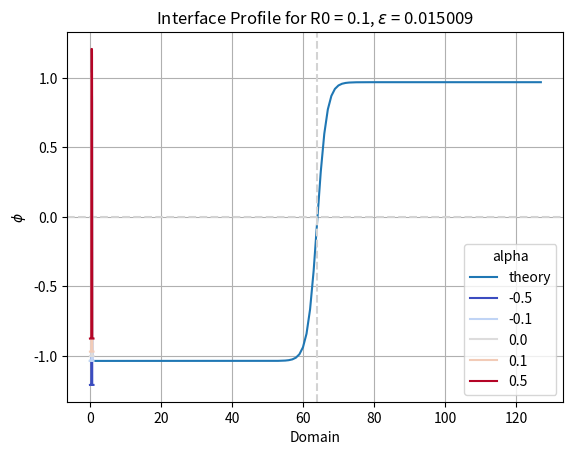

Reproduce this figure in Python. (Note: this script raises an exception after producing the figure.)
#%%
import pandas as pd
import numpy as np
import matplotlib.pyplot as plt
import seaborn as sns
nx = 128
alpha = -0.1
offset = -2

#beta, phi_1, phi_2
param_dict = {-0.5:[0.679355124356581,-1.2074996663997333,0.8741663330663997],
              -0.1:[0.7024393586862704,-1.0349986134211147,0.968331946754448],
                0: [1/np.sqrt(2), -1, 1],
              0.1:[0.7059312080025176,-0.9683319467544478, 1.0349986134211147],
              0.5:[0.679366220486757,-0.8741663330663997, 1.2074996663997333]}

def equilibrium_interface(x,beta, phi_1, phi_2):
    return (phi_2 + phi_1*np.exp(-x/beta))/(1+np.exp(-x/beta))

h = 1 / nx
M = 8
gam = M * (1 / nx) / (2 * np.sqrt(2) * np.arctanh(0.9))
interface_location=nx/2
xx = np.linspace(0,h*(nx-1),nx)
yy = [equilibrium_interface((x-(interface_location)*h)/gam, param_dict[alpha][0],param_dict[alpha][1],param_dict[alpha][2]) for x in xx]
plt.plot(yy, label = "theory")
plt.axhline(y=0, linestyle="--", color='lightgrey')
plt.axvline(x=int(interface_location), linestyle="--", color='lightgrey')
plt.title(
    f"Interface profile"
)
plt.xlabel("Gridpoint")
plt.ylabel(r"$\phi$")
plt.legend()
plt.show()
# %%
import numpy as np
import matplotlib.pyplot as plt
import seaborn as sns
import pandas as pd

#beta, phi_1, phi_2
param_dict = {-0.5:[0.679355124356581,-1.2074996663997333,0.8741663330663997],
              -0.1:[0.7024393586862704,-1.0349986134211147,0.968331946754448],
                0: [1/np.sqrt(2), -1, 1],
              0.1:[0.7059312080025176,-0.9683319467544478, 1.0349986134211147],
              0.5:[0.679366220486757,-0.8741663330663997, 1.2074996663997333]}
def initialization_from_function_v2(nx, ny, beta, phi_1, phi_2, R0=0.1, gam=0.01):
    # Step size
    h = 1.0 / nx

    # Create x and y arrays
    x = h * np.arange(nx)
    y = h * np.arange(ny)

    # Create meshgrid
    xx, yy = np.meshgrid(x, y, indexing='ij')

    # Compute the distance from the center (0.5, 0.5)
    R = np.sqrt((xx - 0.5)**2 + (yy - 0.5)**2)

    # Compute phi based on the given formula
    phi = (phi_2 + phi_1 * np.exp((R - R0) / (beta * gam))) / (1 + np.exp((R - R0) / (beta * gam)))

    return phi

# Parameters
nx, ny = 256, 256

R0 = 0.1

M = 8
gam = M * (1 / nx) / (2 * np.sqrt(2) * np.arctanh(0.9))

full_df = pd.DataFrame(columns = ["x","y","alpha"])
for alpha in [-0.5, -0.1, 0, 0.1, 0.5]:
    beta, phi_1, phi_2 = param_dict[alpha]
    # Generate phi
    phi = initialization_from_function_v2(nx, ny, beta, phi_1, phi_2, R0, gam)

    # Plot 1D slice across the middle (halfway through the matrix)
    middle_index = ny // 2
    phi_slice = phi[:, middle_index]
    xs = np.linspace(0, 1, nx)
    full_df = pd.concat([full_df, pd.DataFrame({"x":xs, "y":phi_slice,"alpha":[alpha]*len(xs)})])

# Plot
sns.lineplot(data = full_df, x = "x", y = "y", hue = "alpha",palette="coolwarm")
plt.xlabel('Domain')
plt.ylabel(r'$\phi$')
plt.title(r'Interface Profile for R0 = 0.1, $\epsilon$ = 0.015009')
plt.grid(True)
plt.savefig("/Users/<user>/Documents/GitHub/Cahn_Hilliard_Model/nonlinear_multigrid/plotting/manuscript/figure_4/interface.pdf")

# %%
